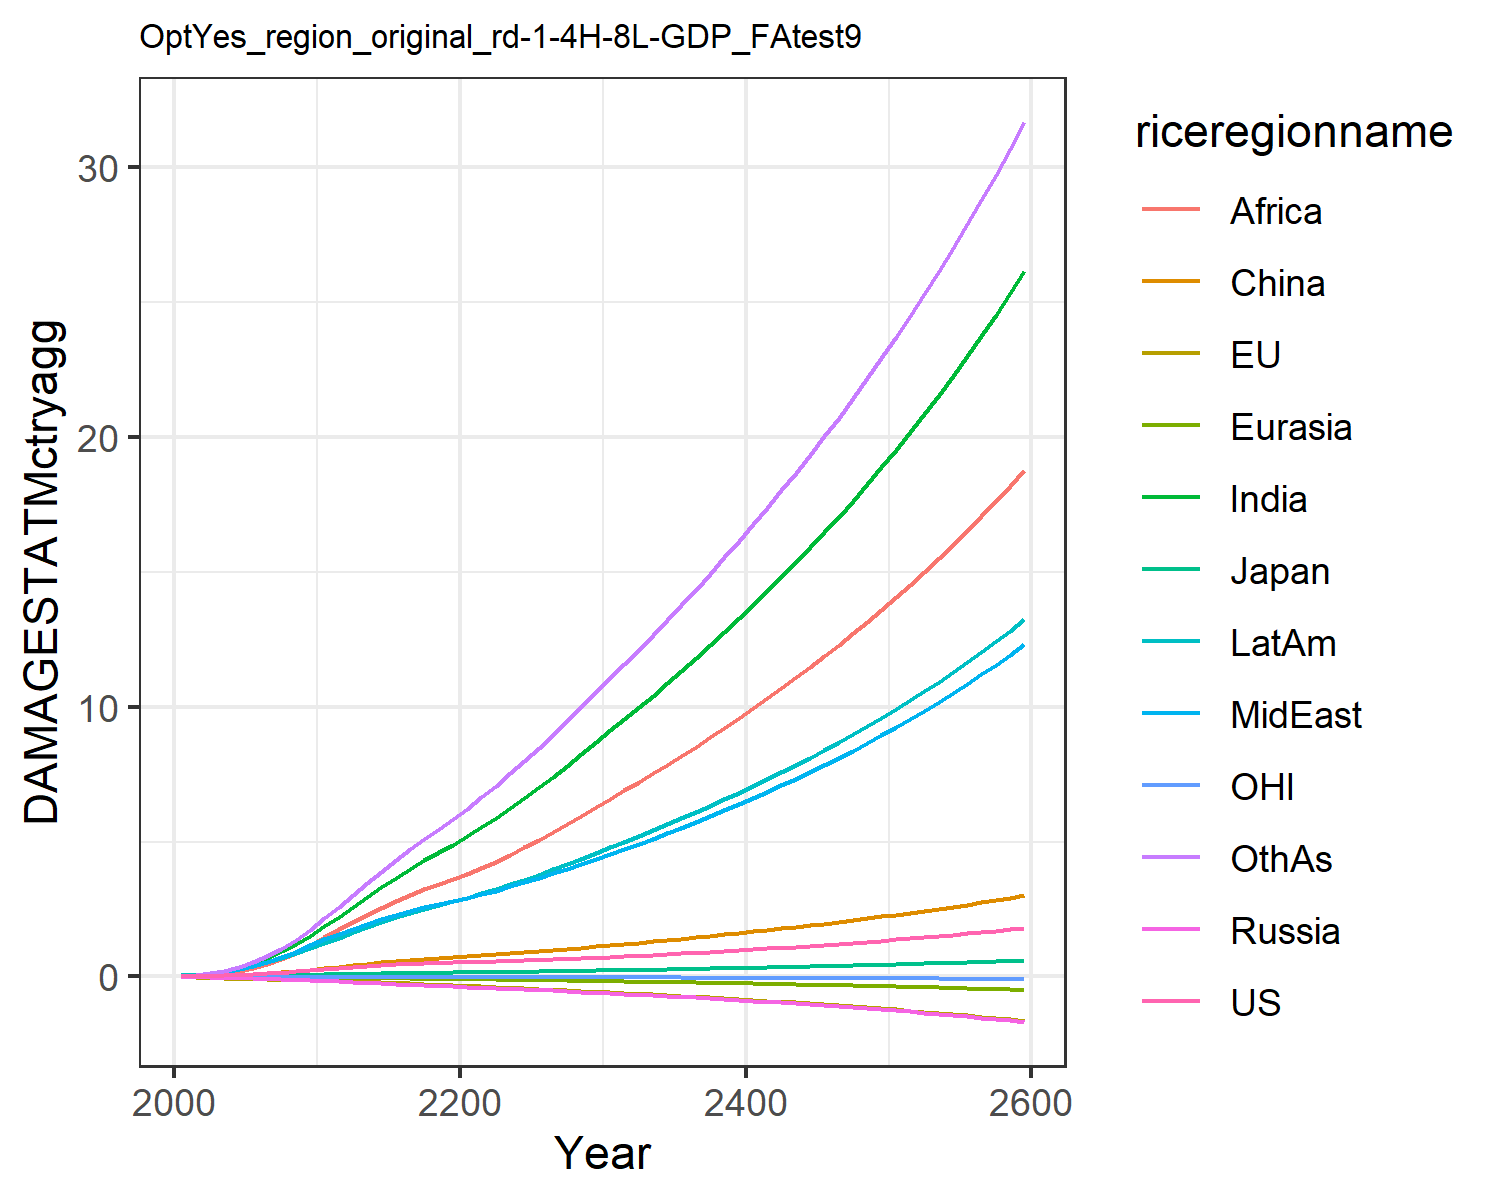

Source data for this figure (header and first rows):
0.007478281832979454, -0.02180058759567689, 0.007208811494676664, -0.012941089953060345, -0.0018130655973688644, 0.00395249353461779, 0.02779970990191068, 0.029216718629302748, 0.011889023487370655, 0.03758942010103901, -0.0019022340039559968, 0.03160272457524255
0.01328, -0.03132, 0.01018, -0.02089, -0.002868, 0.01169, 0.06234, 0.05828, 0.02679, 0.07, -0.002881, 0.05936
0.02375, -0.04521, 0.015, -0.0313, -0.004703, 0.02215, 0.1205, 0.1075, 0.05725, 0.1226, -0.00412, 0.117
0.03884, -0.06051, 0.02052, -0.04356, -0.007082, 0.03787, 0.2111, 0.1808, 0.1113, 0.1975, -0.005295, 0.2107
0.05906, -0.07643, 0.026, -0.05761, -0.009952, 0.0593, 0.3396, 0.2811, 0.1974, 0.294, -0.006199, 0.3483
0.08401, -0.09156, 0.03276, -0.07313, -0.01319, 0.08626, 0.5021, 0.403, 0.3141, 0.408, -0.006674, 0.5275
0.1133, -0.1054, 0.04067, -0.08962, -0.01674, 0.1193, 0.6984, 0.5476, 0.4616, 0.5401, -0.006703, 0.7501
0.1472, -0.1181, 0.04892, -0.1064, -0.02052, 0.1579, 0.9341, 0.7202, 0.6514, 0.6911, -0.006366, 1.026
0.185, -0.1298, 0.05724, -0.123, -0.02446, 0.2008, 1.208, 0.9209, 0.8879, 0.8588, -0.005736, 1.356
0.2261, -0.1405, 0.06551, -0.1392, -0.0285, 0.2468, 1.518, 1.15, 1.174, 1.041, -0.004894, 1.74
0.2685, -0.1527, 0.07507, -0.1591, -0.03312, 0.2995, 1.858, 1.375, 1.47, 1.235, -0.004029, 2.157
0.3082, -0.1673, 0.08579, -0.1832, -0.03846, 0.3588, 2.213, 1.568, 1.745, 1.431, -0.003356, 2.589
0.3497, -0.1841, 0.09721, -0.2093, -0.04428, 0.4154, 2.583, 1.771, 2.018, 1.636, -0.002923, 3.016
0.3865, -0.2011, 0.1077, -0.2346, -0.05023, 0.4709, 2.952, 1.958, 2.289, 1.834, -0.002764, 3.451
0.419, -0.2188, 0.1172, -0.2592, -0.05633, 0.524, 3.315, 2.133, 2.552, 2.022, -0.002938, 3.887
0.4466, -0.2375, 0.1257, -0.2828, -0.06252, 0.5727, 3.664, 2.291, 2.799, 2.197, -0.003542, 4.311
0.4691, -0.2573, 0.1332, -0.3053, -0.06879, 0.6157, 3.992, 2.432, 3.026, 2.358, -0.004593, 4.714
0.4882, -0.2779, 0.1399, -0.3271, -0.0751, 0.6544, 4.304, 2.56, 3.235, 2.508, -0.005965, 5.102
0.505, -0.2992, 0.1461, -0.3483, -0.08144, 0.6896, 4.602, 2.678, 3.428, 2.648, -0.007561, 5.475
0.5204, -0.3208, 0.152, -0.3693, -0.0878, 0.7223, 4.886, 2.787, 3.606, 2.782, -0.009303, 5.834
0.5348, -0.343, 0.1579, -0.39, -0.09436, 0.7551, 5.191, 2.907, 3.796, 2.924, -0.01112, 6.217
0.549, -0.3657, 0.1639, -0.4103, -0.1012, 0.7893, 5.53, 3.044, 4.007, 3.082, -0.01296, 6.639
0.5636, -0.3888, 0.1701, -0.4308, -0.1082, 0.8245, 5.883, 3.187, 4.253, 3.247, -0.01479, 7.076
0.5792, -0.4124, 0.1766, -0.4518, -0.1154, 0.8609, 6.247, 3.337, 4.513, 3.418, -0.01661, 7.528
0.596, -0.4363, 0.1833, -0.4734, -0.1227, 0.8988, 6.623, 3.493, 4.783, 3.596, -0.01839, 7.993
0.614, -0.4607, 0.1905, -0.4957, -0.1302, 0.9384, 7.01, 3.654, 5.063, 3.779, -0.02015, 8.471
0.6335, -0.4857, 0.1981, -0.519, -0.1379, 0.98, 7.411, 3.823, 5.353, 3.971, -0.0219, 8.967
0.6543, -0.5114, 0.206, -0.543, -0.1458, 1.023, 7.824, 3.997, 5.652, 4.169, -0.02363, 9.476
0.6766, -0.5376, 0.2144, -0.568, -0.1539, 1.069, 8.249, 4.179, 5.961, 4.375, -0.02535, 9.999
0.7004, -0.5645, 0.2232, -0.5938, -0.1622, 1.117, 8.687, 4.367, 6.278, 4.588, -0.02705, 10.54
0.7245, -0.5909, 0.2319, -0.6195, -0.1704, 1.164, 9.123, 4.555, 6.594, 4.798, -0.02869, 11.07
0.7482, -0.6162, 0.2403, -0.6445, -0.1784, 1.209, 9.549, 4.739, 6.902, 5.003, -0.03025, 11.6
0.7724, -0.6417, 0.2489, -0.6697, -0.1864, 1.254, 9.979, 4.925, 7.213, 5.209, -0.03182, 12.12
0.7974, -0.6675, 0.2577, -0.6954, -0.1946, 1.301, 10.41, 5.115, 7.528, 5.418, -0.03338, 12.66
0.8244, -0.6938, 0.2669, -0.7222, -0.203, 1.35, 10.86, 5.314, 7.854, 5.636, -0.03489, 13.21
0.853, -0.7207, 0.2766, -0.75, -0.2115, 1.401, 11.33, 5.52, 8.189, 5.862, -0.03638, 13.78
0.8817, -0.7482, 0.2864, -0.7782, -0.2202, 1.452, 11.8, 5.728, 8.528, 6.09, -0.03794, 14.35
0.9119, -0.7763, 0.2966, -0.8073, -0.2292, 1.506, 12.28, 5.943, 8.875, 6.325, -0.03949, 14.94
0.9434, -0.8052, 0.3072, -0.8374, -0.2383, 1.561, 12.78, 6.166, 9.232, 6.568, -0.04106, 15.54
0.975, -0.8348, 0.3179, -0.8678, -0.2476, 1.616, 13.28, 6.39, 9.592, 6.813, -0.04272, 16.15
1.007, -0.8652, 0.3287, -0.8988, -0.2571, 1.671, 13.78, 6.619, 9.956, 7.062, -0.04444, 16.76
1.04, -0.8964, 0.3398, -0.9305, -0.2668, 1.728, 14.3, 6.852, 10.33, 7.316, -0.04623, 17.39
1.073, -0.9285, 0.3512, -0.9629, -0.2767, 1.785, 14.83, 7.091, 10.7, 7.576, -0.04807, 18.03
1.107, -0.9614, 0.3628, -0.9961, -0.2869, 1.844, 15.36, 7.335, 11.09, 7.842, -0.04998, 18.68
1.142, -0.9953, 0.3747, -1.03, -0.2973, 1.904, 15.91, 7.586, 11.48, 8.114, -0.05195, 19.35
1.178, -1.03, 0.387, -1.065, -0.308, 1.965, 16.48, 7.843, 11.89, 8.394, -0.05397, 20.03
1.216, -1.066, 0.3997, -1.101, -0.3189, 2.028, 17.06, 8.108, 12.3, 8.682, -0.05606, 20.73
1.254, -1.103, 0.4127, -1.139, -0.3302, 2.092, 17.65, 8.38, 12.72, 8.977, -0.05822, 21.44
1.293, -1.141, 0.4261, -1.177, -0.3418, 2.158, 18.26, 8.659, 13.16, 9.28, -0.06045, 22.18
1.334, -1.18, 0.4398, -1.216, -0.3537, 2.225, 18.88, 8.946, 13.6, 9.592, -0.06274, 22.93
1.375, -1.221, 0.454, -1.256, -0.3659, 2.295, 19.52, 9.242, 14.06, 9.912, -0.06512, 23.71
1.418, -1.262, 0.4686, -1.298, -0.3785, 2.366, 20.18, 9.545, 14.53, 10.24, -0.06757, 24.5
1.462, -1.305, 0.4836, -1.341, -0.3915, 2.439, 20.86, 9.858, 15.01, 10.58, -0.0701, 25.31
1.507, -1.349, 0.499, -1.385, -0.4048, 2.513, 21.55, 10.18, 15.5, 10.93, -0.07272, 26.15
1.554, -1.395, 0.5149, -1.43, -0.4186, 2.59, 22.27, 10.51, 16.01, 11.29, -0.07543, 27.01
1.602, -1.442, 0.5313, -1.477, -0.4327, 2.669, 23, 10.85, 16.53, 11.66, -0.07824, 27.89
1.651, -1.49, 0.5481, -1.525, -0.4473, 2.75, 23.76, 11.2, 17.07, 12.04, -0.08114, 28.8
1.702, -1.54, 0.5654, -1.574, -0.4623, 2.833, 24.53, 11.56, 17.62, 12.43, -0.08415, 29.74
1.754, -1.592, 0.5832, -1.625, -0.4777, 2.918, 25.33, 11.93, 18.19, 12.83, -0.08725, 30.69
1.807, -1.645, 0.6016, -1.678, -0.4937, 3.005, 26.16, 12.31, 18.77, 13.24, -0.09047, 31.68
